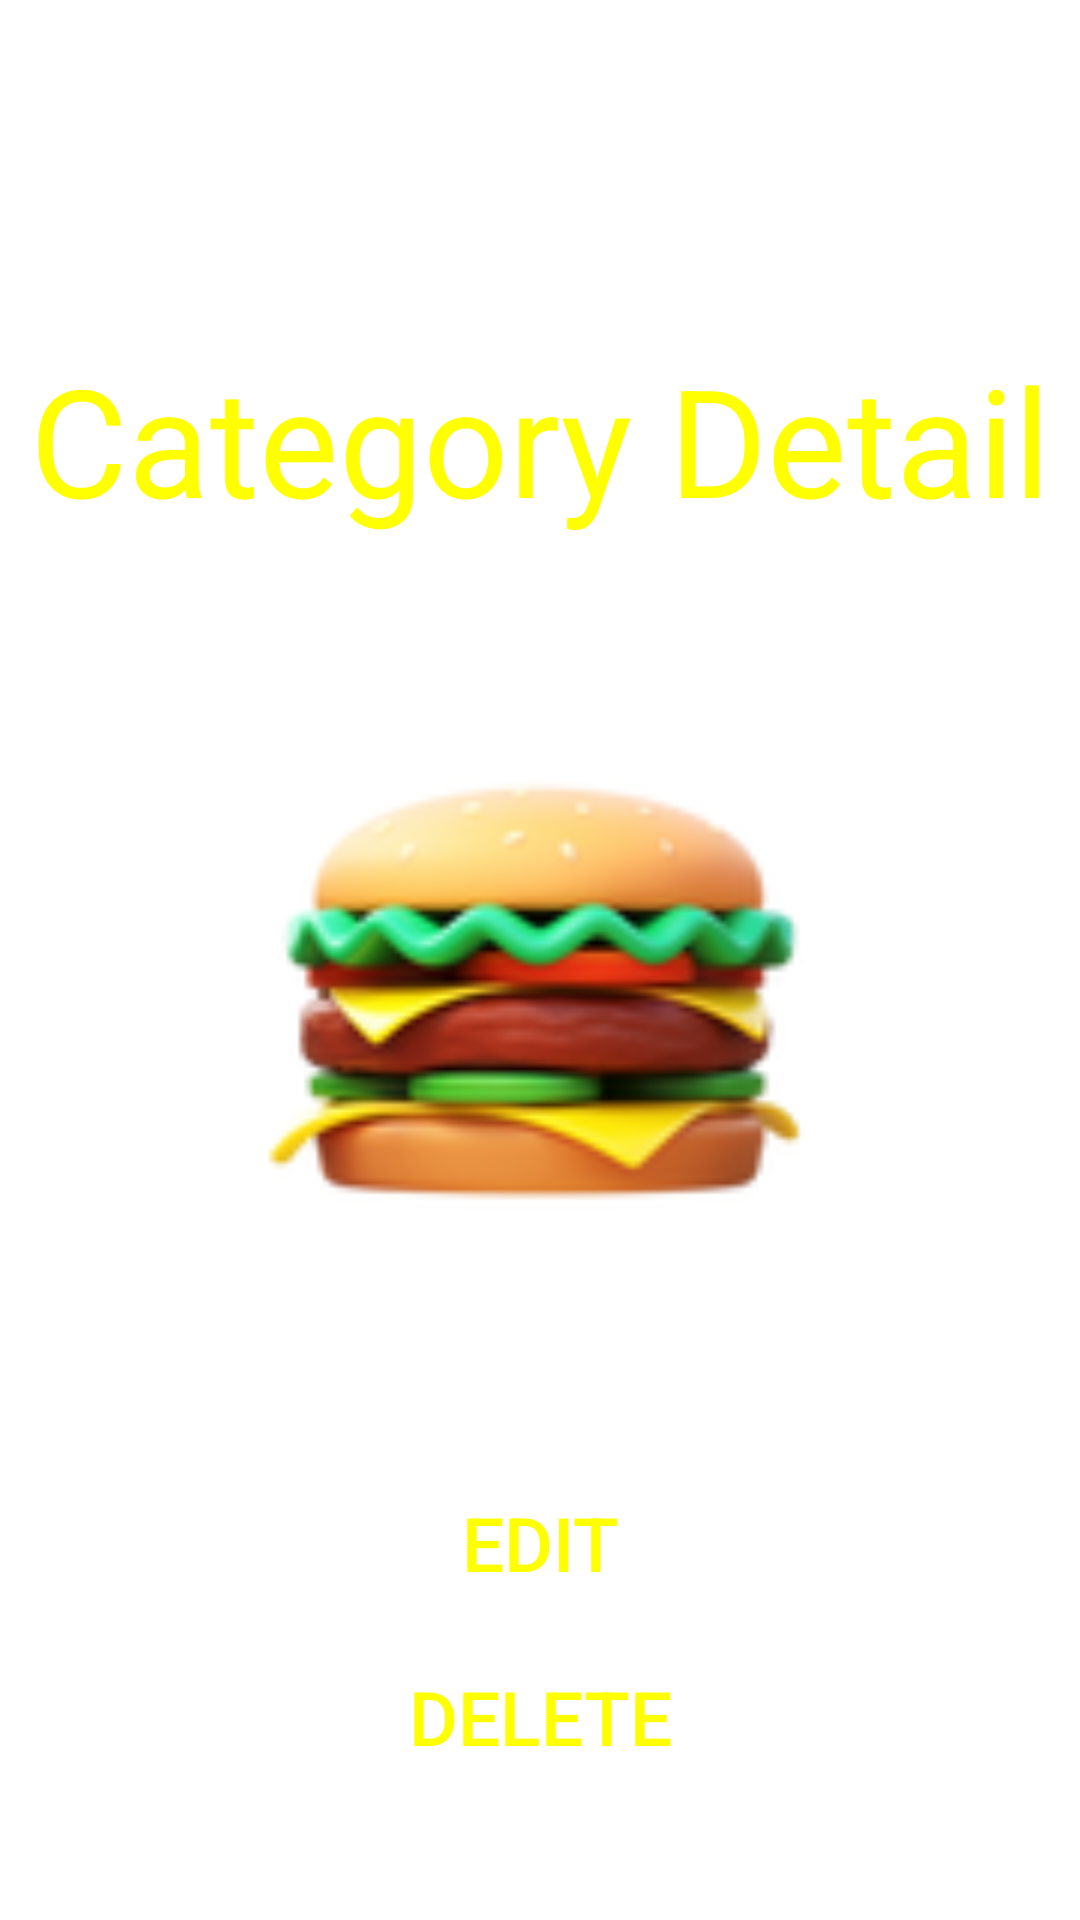

This screen was rendered from an Android layout file. Write that file and the resources it references.
<!-- AndroidManifest.xml: application theme Theme.Foods -->
<!-- res/layout/dialog_category.xml -->
<?xml version="1.0" encoding="utf-8"?>
<androidx.constraintlayout.widget.ConstraintLayout xmlns:android="http://schemas.android.com/apk/res/android"
    xmlns:app="http://schemas.android.com/apk/res-auto"
    xmlns:tools="http://schemas.android.com/tools"
    android:layout_width="match_parent"
    android:layout_height="match_parent">

    <ImageView
        android:contentDescription="@string/background_show_category_dialog"
        android:id="@+id/background_show_category_dialog"
        android:layout_width="match_parent"
        android:layout_height="match_parent"
        android:background="@drawable/show_category"
        android:foreground="@drawable/img_foreground"
        app:layout_constraintEnd_toEndOf="parent"
        app:layout_constraintStart_toStartOf="parent"
        app:layout_constraintTop_toTopOf="parent" />

    <TextView
        android:id="@+id/textView3"
        android:layout_width="match_parent"
        android:layout_height="wrap_content"
        android:layout_marginTop="108dp"
        android:gravity="center"
        android:padding="5dp"
        android:text="@string/category_detail"
        android:textColor="@color/yellow"
        android:textSize="50sp"
        app:layout_constraintEnd_toEndOf="parent"
        app:layout_constraintHorizontal_bias="0.0"
        app:layout_constraintStart_toStartOf="parent"
        app:layout_constraintTop_toTopOf="@+id/background_show_category_dialog" />

    <LinearLayout
        android:id="@+id/linearLayout"
        android:layout_width="match_parent"
        android:layout_height="wrap_content"
        android:gravity="center"
        android:orientation="vertical"
        app:layout_constraintBottom_toBottomOf="parent"
        app:layout_constraintEnd_toEndOf="parent"
        app:layout_constraintHorizontal_bias="0.0"
        app:layout_constraintStart_toStartOf="parent"
        app:layout_constraintTop_toBottomOf="@+id/textView3"
        app:layout_constraintVertical_bias="0.234">

        <ImageView
            android:id="@+id/image_category_detail"
            android:layout_width="match_parent"
            android:layout_height="200dp"
            android:contentDescription="@string/image_detail_item"
            android:src="@drawable/hamburger" />

        <EditText
            android:id="@+id/category_detail_name"
            android:layout_width="match_parent"
            android:layout_height="wrap_content"
            android:layout_marginStart="10dp"
            android:layout_marginEnd="10dp"
            android:autofillHints=""
            android:background="@drawable/btn_radius"
            android:backgroundTint="@color/transparent_50"
            android:hint=""
            android:inputType="text"
            android:paddingStart="20dp"
            android:paddingTop="10dp"
            android:paddingEnd="20dp"
            android:paddingBottom="10dp"
            android:textColor="@color/white"
            android:textSize="20sp"
            tools:ignore="LabelFor,SpeakableTextPresentCheck,TouchTargetSizeCheck" />
    </LinearLayout>

    <Button
        android:id="@+id/button_edit_category_detail"
        android:layout_width="match_parent"
        android:layout_height="wrap_content"
        android:background="@drawable/btn_radius"
        android:text="@string/edit"
        android:textColor="@color/yellow"
        android:textSize="25sp"
        android:layout_marginStart="20dp"
        android:layout_marginEnd="20dp"
        android:layout_marginTop="10dp"
        app:layout_constraintEnd_toEndOf="parent"
        app:layout_constraintStart_toStartOf="parent"
        app:layout_constraintTop_toBottomOf="@+id/linearLayout"
        tools:ignore="TextContrastCheck" />

    <Button
        android:id="@+id/button_delete_category_detail"
        android:layout_width="match_parent"
        android:layout_height="wrap_content"
        android:layout_marginStart="20dp"
        android:layout_marginEnd="20dp"
        android:layout_marginTop="10dp"
        android:background="@drawable/btn_radius"
        android:text="@string/delete"
        android:textColor="@color/yellow"
        android:textSize="25sp"
        app:layout_constraintBottom_toBottomOf="@+id/background_show_category_dialog"
        app:layout_constraintEnd_toEndOf="parent"
        app:layout_constraintHorizontal_bias="0.0"
        app:layout_constraintStart_toStartOf="parent"
        app:layout_constraintTop_toBottomOf="@+id/button_edit_category_detail"
        app:layout_constraintVertical_bias="0.0"
        tools:ignore="TextContrastCheck" />

</androidx.constraintlayout.widget.ConstraintLayout>
<!-- resources referenced by this layout -->
<resources>
  <color name="transparent_50">#50000000</color>
  <color name="white">#FFFFFFFF</color>
  <color name="yellow">#FFFF00</color>
  <!-- drawable hamburger: png bitmap (drawable, 22125 bytes) -->
  <!-- drawable img_foreground (drawable) -->
  <?xml version="1.0" encoding="utf-8"?>
  <shape xmlns:android="http://schemas.android.com/apk/res/android">
      <gradient android:angle="90" android:startColor="#88000000" android:endColor="#88000000" />
      <corners android:radius="0dp"/>
  </shape>
  <string name="background_show_category_dialog">Background Show Category Dialog</string>
  <string name="category_detail">Category Detail</string>
  <string name="delete">Delete</string>
  <string name="edit">Edit</string>
  <string name="image_detail_item">Image Detail item</string>
  <style name="Theme.Foods" parent="Theme.MaterialComponents.DayNight.NoActionBar">
          
          <item name="colorPrimary">@color/purple_500</item>
          <item name="colorPrimaryVariant">@color/purple_700</item>
          <item name="colorOnPrimary">@color/white</item>
          
          <item name="colorSecondary">@color/teal_200</item>
          <item name="colorSecondaryVariant">@color/teal_700</item>
          <item name="colorOnSecondary">@color/black</item>
          
          <item name="android:statusBarColor">?attr/colorPrimaryVariant</item>
          
          <item name="android:forceDarkAllowed">false</item>
      </style>
  <color name="purple_500">#FF6200EE</color>
  <color name="purple_700">#FF3700B3</color>
  <color name="teal_200">#FF03DAC5</color>
  <color name="teal_700">#FF018786</color>
  <color name="black">#FF000000</color>
</resources>
